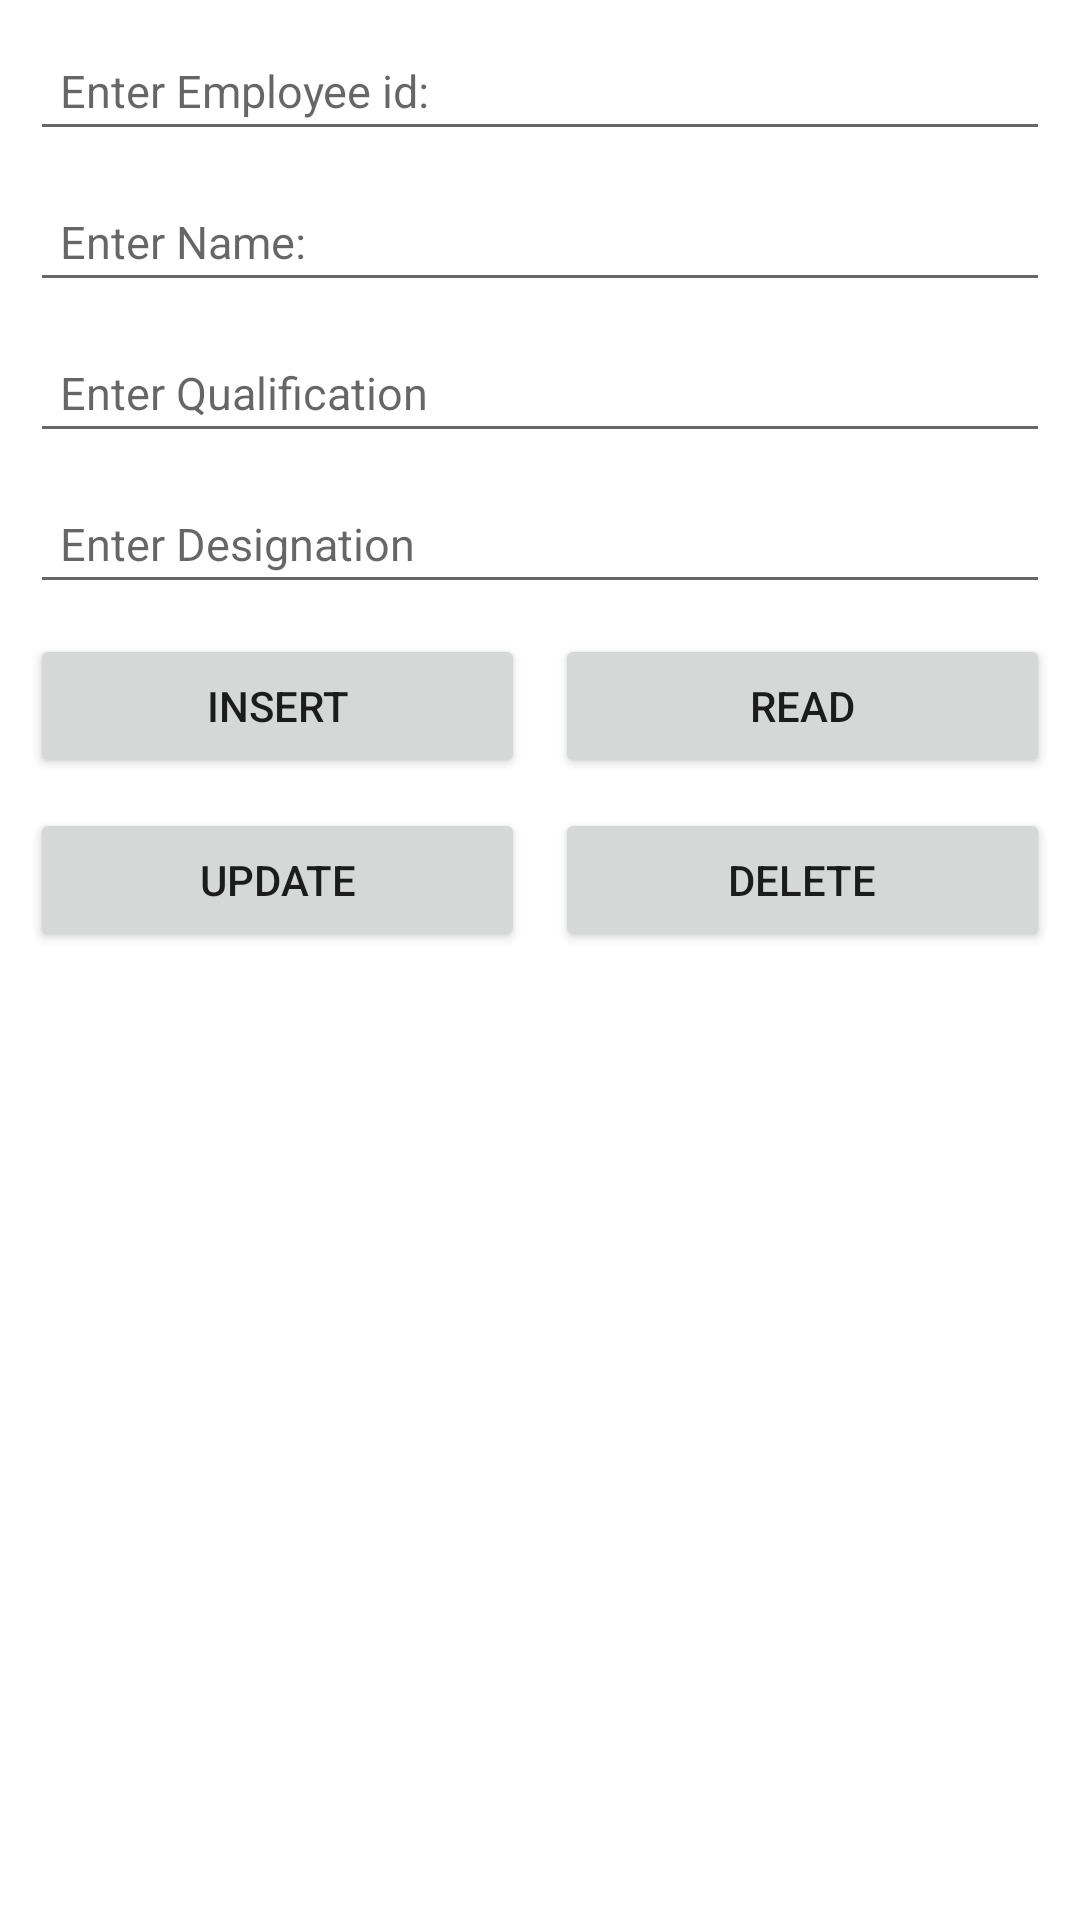

Layout XML and referenced resources for this Android screen:
<!-- AndroidManifest.xml: application theme Theme.SqliteDB_ITP -->
<!-- res/layout/activity_main.xml -->
<?xml version="1.0" encoding="utf-8"?>
<LinearLayout xmlns:android="http://schemas.android.com/apk/res/android"
    xmlns:app="http://schemas.android.com/apk/res-auto"
    xmlns:tools="http://schemas.android.com/tools"
    android:layout_width="match_parent"
    android:layout_height="match_parent"
    android:padding="5dp"
    android:orientation="vertical">


    <EditText
        android:id="@+id/et_eid"
        android:layout_width="match_parent"
        android:layout_height="wrap_content"
        android:hint="Enter Employee id:"
        android:padding="10dp"
        android:layout_margin="5dp"
        android:textSize="15sp"/>
    <EditText
        android:id="@+id/et_ename"
        android:layout_width="match_parent"
        android:layout_height="wrap_content"
        android:hint="Enter Name:"
        android:padding="10dp"
        android:layout_margin="5dp"
        android:textSize="15sp"/>
    <EditText
        android:id="@+id/et_qual"
        android:layout_width="match_parent"
        android:layout_height="wrap_content"
        android:hint="Enter Qualification"
        android:padding="10dp"
        android:layout_margin="5dp"
        android:textSize="15sp"/>

    <EditText
        android:id="@+id/et_desig"
        android:layout_width="match_parent"
        android:layout_height="wrap_content"
        android:hint="Enter Designation"
        android:padding="10dp"
        android:layout_margin="5dp"
        android:textSize="15sp"/>


    <LinearLayout
        android:layout_width="match_parent"
        android:layout_height="wrap_content"
        android:orientation="horizontal">
        <Button
            android:id="@+id/btn_insert"
            android:layout_width="0dp"
            android:layout_height="wrap_content"
            android:layout_weight="0.5"
            android:text="insert"
            android:padding="10dp"
            android:layout_margin="5dp"/>
        <Button
            android:id="@+id/btn_read"
            android:layout_width="0dp"
            android:layout_height="wrap_content"
            android:layout_weight="0.5"
            android:text="read"
            android:padding="10dp"
            android:layout_margin="5dp"/>

    </LinearLayout>

    <LinearLayout
        android:layout_width="match_parent"
        android:layout_height="wrap_content"
        android:orientation="horizontal">
        <Button
            android:id="@+id/btn_update"
            android:layout_width="0dp"
            android:layout_height="wrap_content"
            android:layout_weight="0.5"
            android:text="update"
            android:padding="10dp"
            android:layout_margin="5dp"/>
        <Button
            android:id="@+id/btn_delete"
            android:layout_width="0dp"
            android:layout_height="wrap_content"
            android:layout_weight="0.5"
            android:text="delete"
            android:padding="10dp"
            android:layout_margin="5dp"/>

    </LinearLayout>

    <ListView
        android:id="@+id/list_view"
        android:layout_width="match_parent"
        android:layout_height="match_parent"/>

</LinearLayout>
<!-- resources referenced by this layout -->
<resources>
  <style name="Theme.SqliteDB_ITP" parent="Theme.MaterialComponents.DayNight.DarkActionBar">
          
          <item name="colorPrimary">@color/purple_500</item>
          <item name="colorPrimaryVariant">@color/purple_700</item>
          <item name="colorOnPrimary">@color/white</item>
          
          <item name="colorSecondary">@color/teal_200</item>
          <item name="colorSecondaryVariant">@color/teal_700</item>
          <item name="colorOnSecondary">@color/black</item>
          
          <item name="android:statusBarColor" tools:targetApi="l">?attr/colorPrimaryVariant</item>
          
      </style>
  <!-- not gathered from this repository: default colours our renderer supplied (Android Studio template values) -->
  <color name="purple_500">#FF6200EE</color>
  <color name="purple_700">#FF3700B3</color>
  <color name="teal_200">#FF03DAC5</color>
  <color name="teal_700">#FF018786</color>
  <color name="black">#FF000000</color>
  <color name="white">#FFFFFFFF</color>
</resources>
